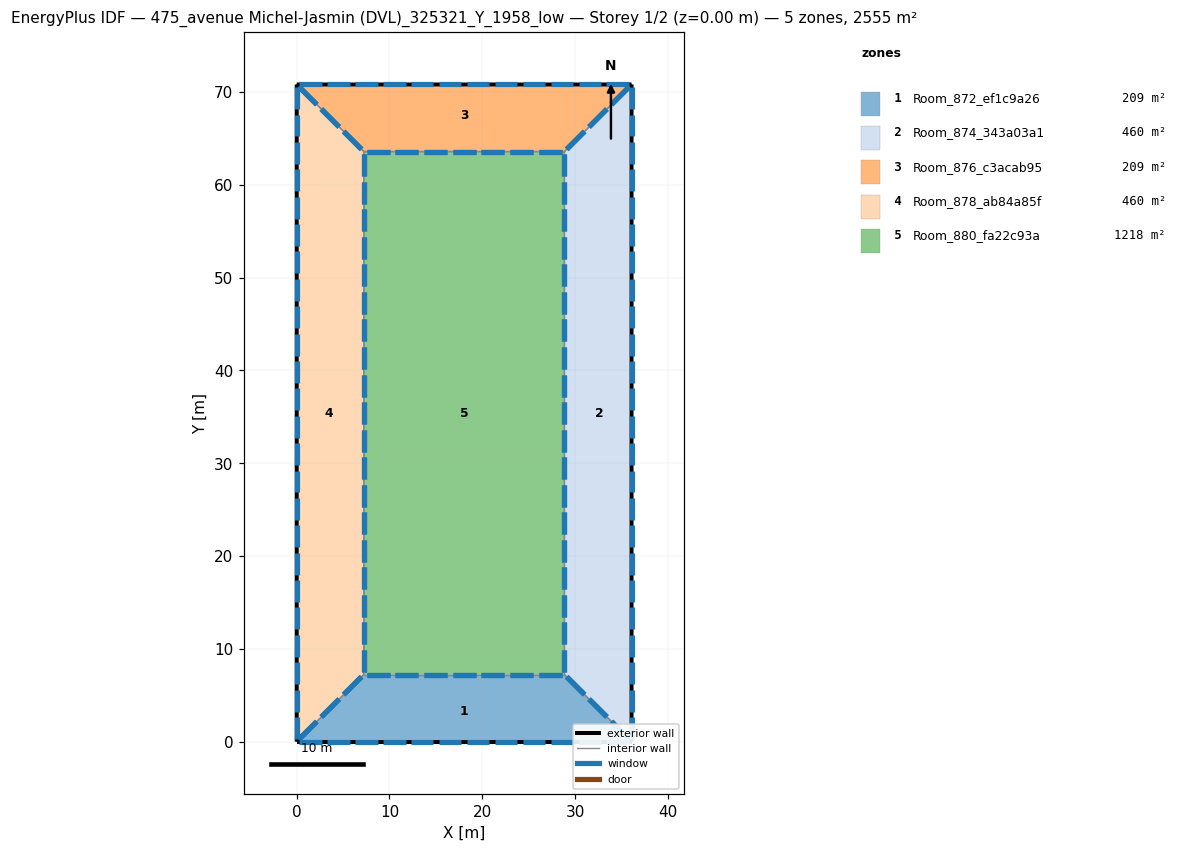
=== STOREY PLAN SPEC (per zone: floor XY polygon, exterior-wall plan segments, windows/doors) ===
zone 1: Room_872_ef1c9a26  (208.7 m²)
  floor: (7.23, 7.23) (28.85, 7.23) (36.09, 0.00) (0.00, 0.00)
  exterior wall: (0.00, 0.00) – (36.09, 0.00)  [36.1 m]
    window: (0.30, 0.00) – (2.71, 0.00)  [4.8 m²]
    window: (3.31, 0.00) – (5.71, 0.00)  [4.8 m²]
    window: (30.37, 0.00) – (32.78, 0.00)  [4.8 m²]
    window: (33.38, 0.00) – (35.78, 0.00)  [4.8 m²]
    window: (6.31, 0.00) – (8.72, 0.00)  [4.8 m²]
    window: (9.32, 0.00) – (11.73, 0.00)  [4.8 m²]
    window: (12.33, 0.00) – (14.73, 0.00)  [4.8 m²]
    window: (15.34, 0.00) – (17.74, 0.00)  [4.8 m²]
    window: (18.34, 0.00) – (20.75, 0.00)  [4.8 m²]
    window: (21.35, 0.00) – (23.76, 0.00)  [4.8 m²]
    window: (24.36, 0.00) – (26.76, 0.00)  [4.8 m²]
    window: (27.36, 0.00) – (29.77, 0.00)  [4.8 m²]
  interior walls: 3
zone 2: Room_874_343a03a1  (459.9 m²)
  floor: (36.09, 70.82) (36.09, 0.00) (28.85, 7.23) (28.85, 63.58)
  exterior wall: (36.09, -0.00) – (36.09, 70.82)  [70.8 m]
    window: (36.09, 0.30) – (36.09, 2.66)  [4.7 m²]
    window: (36.09, 3.25) – (36.09, 5.61)  [4.7 m²]
    window: (36.09, 29.80) – (36.09, 32.16)  [4.7 m²]
    window: (36.09, 32.75) – (36.09, 35.11)  [4.7 m²]
    window: (36.09, 35.70) – (36.09, 38.06)  [4.7 m²]
    window: (36.09, 38.65) – (36.09, 41.01)  [4.7 m²]
    window: (36.09, 41.60) – (36.09, 43.97)  [4.7 m²]
    window: (36.09, 44.56) – (36.09, 46.92)  [4.7 m²]
    window: (36.09, 47.51) – (36.09, 49.87)  [4.7 m²]
    window: (36.09, 50.46) – (36.09, 52.82)  [4.7 m²]
    window: (36.09, 53.41) – (36.09, 55.77)  [4.7 m²]
    window: (36.09, 56.36) – (36.09, 58.72)  [4.7 m²]
    window: (36.09, 6.20) – (36.09, 8.56)  [4.7 m²]
    window: (36.09, 59.31) – (36.09, 61.67)  [4.7 m²]
    window: (36.09, 62.26) – (36.09, 64.62)  [4.7 m²]
    window: (36.09, 65.21) – (36.09, 67.57)  [4.7 m²]
    window: (36.09, 68.16) – (36.09, 70.52)  [4.7 m²]
    window: (36.09, 9.15) – (36.09, 11.51)  [4.7 m²]
    window: (36.09, 12.10) – (36.09, 14.46)  [4.7 m²]
    window: (36.09, 15.05) – (36.09, 17.41)  [4.7 m²]
    window: (36.09, 18.00) – (36.09, 20.36)  [4.7 m²]
    window: (36.09, 20.95) – (36.09, 23.31)  [4.7 m²]
    window: (36.09, 23.90) – (36.09, 26.26)  [4.7 m²]
    window: (36.09, 26.85) – (36.09, 29.21)  [4.7 m²]
  interior walls: 3
zone 3: Room_876_c3acab95  (208.7 m²)
  floor: (0.00, 70.82) (36.09, 70.82) (28.85, 63.58) (7.23, 63.58)
  exterior wall: (36.09, 70.82) – (0.00, 70.82)  [36.1 m]
    window: (35.78, 70.82) – (33.38, 70.82)  [4.8 m²]
    window: (32.78, 70.82) – (30.37, 70.82)  [4.8 m²]
    window: (5.71, 70.82) – (3.31, 70.82)  [4.8 m²]
    window: (2.71, 70.82) – (0.30, 70.82)  [4.8 m²]
    window: (29.77, 70.82) – (27.36, 70.82)  [4.8 m²]
    window: (26.76, 70.82) – (24.36, 70.82)  [4.8 m²]
    window: (23.76, 70.82) – (21.35, 70.82)  [4.8 m²]
    window: (20.75, 70.82) – (18.34, 70.82)  [4.8 m²]
    window: (17.74, 70.82) – (15.34, 70.82)  [4.8 m²]
    window: (14.73, 70.82) – (12.33, 70.82)  [4.8 m²]
    window: (11.73, 70.82) – (9.32, 70.82)  [4.8 m²]
    window: (8.72, 70.82) – (6.31, 70.82)  [4.8 m²]
  interior walls: 3
zone 4: Room_878_ab84a85f  (459.9 m²)
  floor: (0.00, 70.82) (7.23, 63.58) (7.23, 7.23) (0.00, 0.00)
  exterior wall: (0.00, 70.82) – (-0.00, 0.00)  [70.8 m]
    window: (0.00, 70.52) – (0.00, 68.16)  [4.7 m²]
    window: (0.00, 67.57) – (0.00, 65.21)  [4.7 m²]
    window: (0.00, 41.01) – (0.00, 38.65)  [4.7 m²]
    window: (0.00, 38.06) – (0.00, 35.70)  [4.7 m²]
    window: (0.00, 35.11) – (0.00, 32.75)  [4.7 m²]
    window: (0.00, 32.16) – (0.00, 29.80)  [4.7 m²]
    window: (0.00, 29.21) – (0.00, 26.85)  [4.7 m²]
    window: (0.00, 26.26) – (0.00, 23.90)  [4.7 m²]
    window: (0.00, 23.31) – (0.00, 20.95)  [4.7 m²]
    window: (0.00, 20.36) – (0.00, 18.00)  [4.7 m²]
    window: (0.00, 17.41) – (0.00, 15.05)  [4.7 m²]
    window: (0.00, 14.46) – (0.00, 12.10)  [4.7 m²]
    window: (0.00, 64.62) – (0.00, 62.26)  [4.7 m²]
    window: (0.00, 11.51) – (0.00, 9.15)  [4.7 m²]
    window: (0.00, 8.56) – (0.00, 6.20)  [4.7 m²]
    window: (0.00, 5.61) – (0.00, 3.25)  [4.7 m²]
    window: (0.00, 2.66) – (0.00, 0.30)  [4.7 m²]
    window: (0.00, 61.67) – (0.00, 59.31)  [4.7 m²]
    window: (0.00, 58.72) – (0.00, 56.36)  [4.7 m²]
    window: (0.00, 55.77) – (0.00, 53.41)  [4.7 m²]
    window: (0.00, 52.82) – (0.00, 50.46)  [4.7 m²]
    window: (0.00, 49.87) – (0.00, 47.51)  [4.7 m²]
    window: (0.00, 46.92) – (0.00, 44.56)  [4.7 m²]
    window: (0.00, 43.97) – (0.00, 41.60)  [4.7 m²]
  interior walls: 3
zone 5: Room_880_fa22c93a  (1218.4 m²)
  floor: (7.23, 63.58) (28.85, 63.58) (28.85, 7.23) (7.23, 7.23)
  interior walls: 4

=== DERIVED (storey summary) ===
Building: 475_avenue Michel-Jasmin (DVL)_325321_Y_1958_low
Storey: 1 of 2  (floor level z = 0.00 m)
Storey gross floor area: 2555.4 m²
Zones on this storey: 5
  - Room_872_ef1c9a26: floor 208.7 m²; exterior wall 36.1 m (144.3 m²); 12 window(s) 57.7 m²; WWR 40.0%
  - Room_874_343a03a1: floor 459.9 m²; exterior wall 70.8 m (283.3 m²); 24 window(s) 113.3 m²; WWR 40.0%
  - Room_876_c3acab95: floor 208.7 m²; exterior wall 36.1 m (144.3 m²); 12 window(s) 57.7 m²; WWR 40.0%
  - Room_878_ab84a85f: floor 459.9 m²; exterior wall 70.8 m (283.3 m²); 24 window(s) 113.3 m²; WWR 40.0%
  - Room_880_fa22c93a: floor 1218.4 m²
Zone adjacency (shared interzone walls):
  - Room_872_ef1c9a26 ↔ Room_874_343a03a1
  - Room_872_ef1c9a26 ↔ Room_878_ab84a85f
  - Room_872_ef1c9a26 ↔ Room_880_fa22c93a
  - Room_874_343a03a1 ↔ Room_876_c3acab95
  - Room_874_343a03a1 ↔ Room_880_fa22c93a
  - Room_876_c3acab95 ↔ Room_878_ab84a85f
  - Room_876_c3acab95 ↔ Room_880_fa22c93a
  - Room_878_ab84a85f ↔ Room_880_fa22c93a